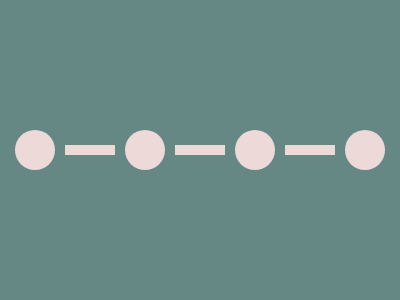

Write a web page that renders exactly this picture using CSS.

<style>
  body {
    background: #668884;
  }
  div {
    position: absolute;
    background: #EED9D9;
  }
  .a,.b,.c,.d {
    height: 40px;
    width: 40px;
    border-radius: 50px;
    left: 15px;
    top: 130px;
  }
  .e,.f,.g {
    height: 10px;
    width: 50px;
    top: 145px;
    left: 65px;
  }
  .b{left: 125px;}
  .c{left: 235px;}
  .d {left: 345px;}
  .e{left: 175px;}
  .f{left: 285px;}
  
</style>
<div class="a"></div>
<div class="b"></div>
<div class="c"></div>
<div class="d"></div>
<div class="e"></div>
<div class="f"></div>
<div class="g"></div>